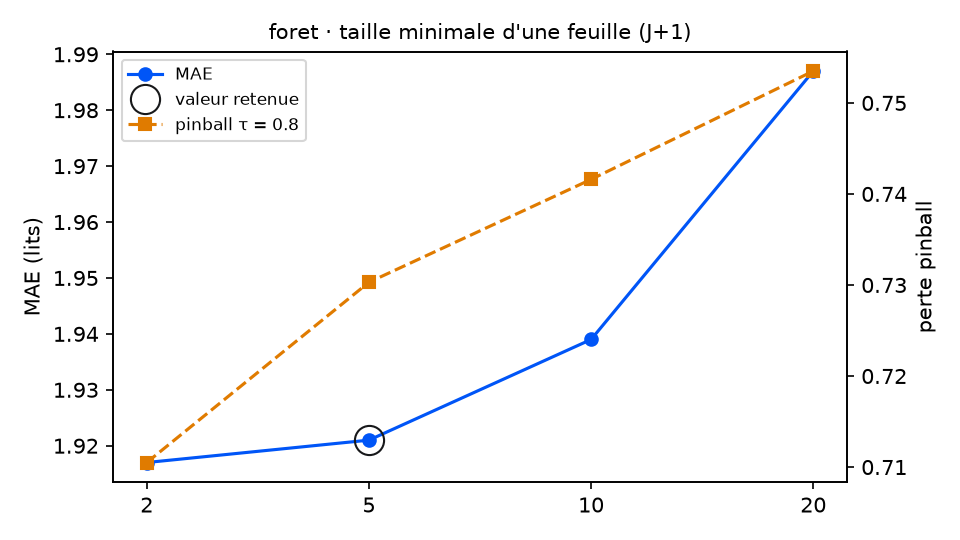

Values plotted in this chart, from the file beside it:
variante; MAE; RMSE; biais; pinball τ=0.8; couverture 90 %; temps (s); DM p (pinball τ=0.8); p Holm; DM p (MAE); vs choix retenu
min_feuille = 2; 1.917; 2.503; 0.053; 0.7105; 94.5; 35.2; 0.1408; 0.3975; 0.906; équivalent
min_feuille = 5 (retenu); 1.921; 2.533; 0.044; 0.7303; 94.0; 13.8; ; ; ; — choix retenu
min_feuille = 10; 1.939; 2.575; 0.02; 0.7416; 94.5; 8.6; 0.3275; 0.3975; 0.5246; équivalent
min_feuille = 20; 1.987; 2.639; 0.002; 0.7535; 95.1; 6.2; 0.1325; 0.3975; 0.0916; équivalent
